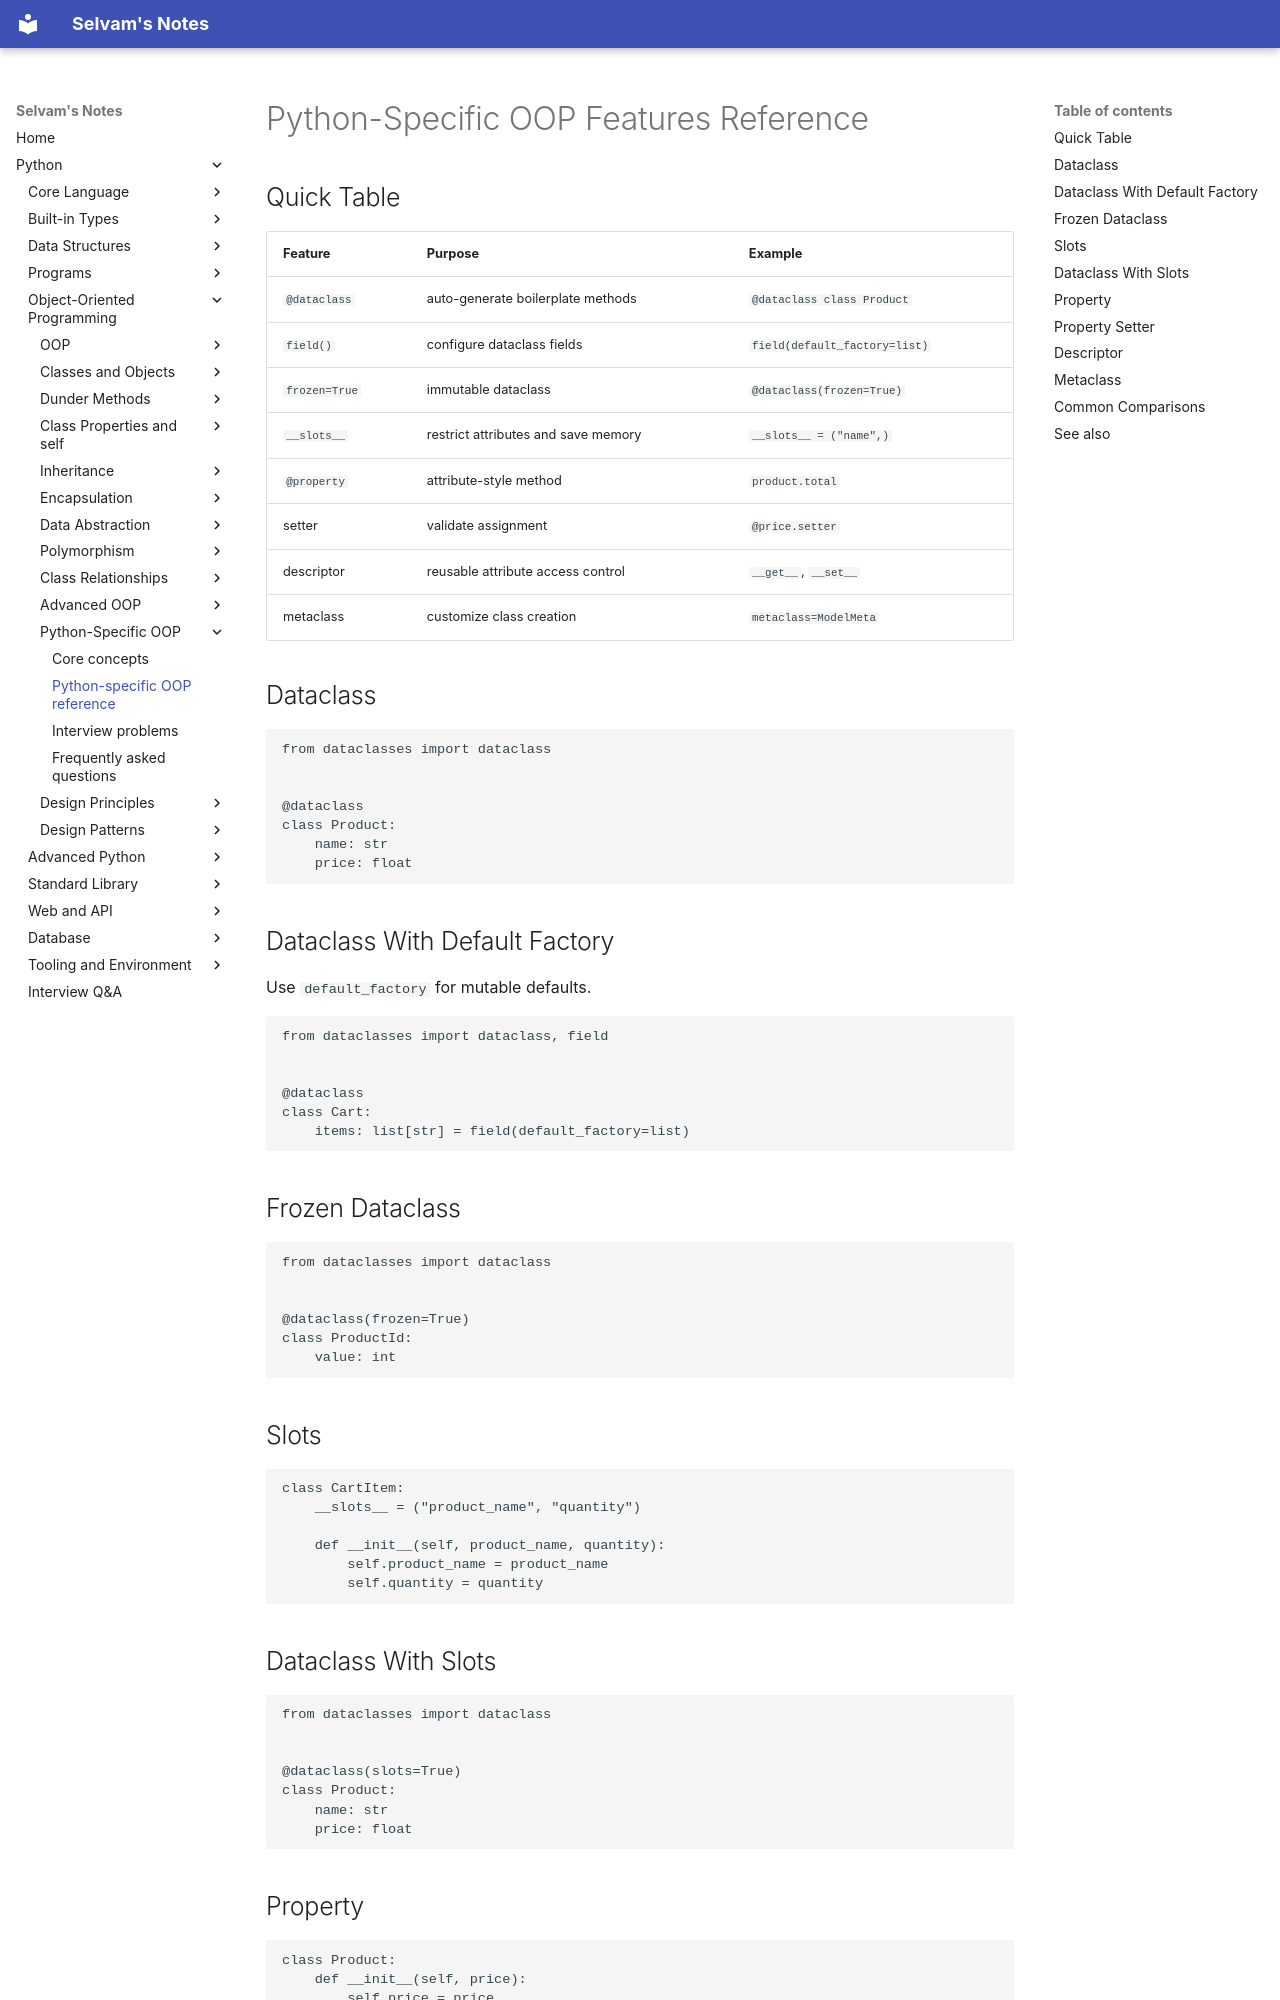

repository: jselvam/notes · page: python/python-specific-oop/python-specific-oop-reference/index.html · generator: mkdocs

# Python-Specific OOP Features Reference

## Quick Table

| Feature | Purpose | Example |
|---------|---------|---------|
| `@dataclass` | auto-generate boilerplate methods | `@dataclass class Product` |
| `field()` | configure dataclass fields | `field(default_factory=list)` |
| `frozen=True` | immutable dataclass | `@dataclass(frozen=True)` |
| `__slots__` | restrict attributes and save memory | `__slots__ = ("name",)` |
| `@property` | attribute-style method | `product.total` |
| setter | validate assignment | `@price.setter` |
| descriptor | reusable attribute access control | `__get__`, `__set__` |
| metaclass | customize class creation | `metaclass=ModelMeta` |

## Dataclass

```python
from dataclasses import dataclass


@dataclass
class Product:
    name: str
    price: float
```

## Dataclass With Default Factory

Use `default_factory` for mutable defaults.

```python
from dataclasses import dataclass, field


@dataclass
class Cart:
    items: list[str] = field(default_factory=list)
```

## Frozen Dataclass

```python
from dataclasses import dataclass


@dataclass(frozen=True)
class ProductId:
    value: int
```

## Slots

```python
class CartItem:
    __slots__ = ("product_name", "quantity")

    def __init__(self, product_name, quantity):
        self.product_name = product_name
        self.quantity = quantity
```

## Dataclass With Slots

```python
from dataclasses import dataclass


@dataclass(slots=True)
class Product:
    name: str
    price: float
```

## Property

```python
class Product:
    def __init__(self, price):
        self.price = price

    @property
    def formatted_price(self):
        return f"${self.price:.2f}"
```
